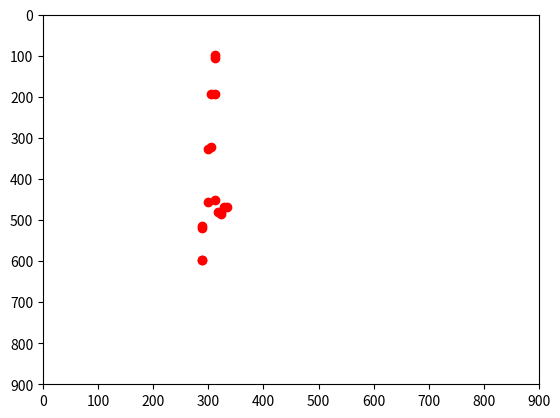

This chart was generated by the following Python code:
import math

import matplotlib.pyplot as plt

mmkeypoints_ar = [
    [3.1721896e+02, 4.7955447e+02, 6.5885240e-01],
    [3.2307602e+02, 4.8541153e+02, 6.6802812e-01],
    [3.2307602e+02, 4.7955447e+02, 6.7749655e-01],
    [3.3479007e+02, 4.6784048e+02, 6.9285399e-01],
    [3.2893307e+02, 4.6784048e+02, 7.8769869e-01],
    [3.1136197e+02, 4.5026938e+02, 6.2045842e-01],
    [2.9964792e+02, 4.5612637e+02, 7.8962851e-01],
    [2.8793393e+02, 5.2055371e+02, 6.5508807e-01],
    [2.8793393e+02, 5.1469666e+02, 7.5310457e-01],
    [2.8793393e+02, 5.9669495e+02, 6.6400248e-01],
    [2.8793393e+02, 5.9669495e+02, 7.2509509e-01],
    [3.0550497e+02, 3.2141489e+02, 6.3775474e-01],
    [2.9964792e+02, 3.2727188e+02, 5.4493171e-01],
    [3.1136197e+02, 1.9256039e+02, 8.3411884e-01],
    [3.0550497e+02, 1.9256039e+02, 8.1357610e-01],
    [3.1136197e+02, 9.8847992e+01, 6.1659563e-01],
    [3.1136197e+02, 1.0470505e+02, 5.3114772e-01]
]

name_of_points = ['head0', 'head1', 'head2', 'head3', 'head4', 'first_shoulder', 'second_shoulder', 'first_elbow',
                  'second_elbow', 'first_wrist', 'second_wrist', 'first_ass', 'second_ass', 'first_knee', 'second_knee',
                  'first_foot', 'second_foot']
dict_of_points = {k: v for k, v in zip(name_of_points, mmkeypoints_ar)}

x = [point[0] for point in dict_of_points.values()]
y = [point[1] for point in dict_of_points.values()]
plt.plot(x, y, 'ro')
plt.axis([0, 900, 900, 0])


# plt.show()

def slope(x1, y1, x2, y2):  # Line slope given two points:
    return (y2 - y1) / (x2 - x1)


def angle(s1, s2):
    return round(math.degrees(math.atan((s2 - s1) / (1 + (s2 * s1)))), 2)


def accept180(angl, thresh):
    # Accept position if the angle is less than 180 degrees multiplied by accept_threshold
    if abs(angl) < thresh * 180:
        return True
    else:
        return False


def get_angle_res(f_point, s_point, t_point, func, accept_threshold=0.10):
    slp1 = slope(f_point[0], f_point[1], s_point[0], s_point[1])
    slp2 = slope(s_point[0], s_point[1], t_point[0], t_point[1])
    return func((angle(slp1, slp2)), accept_threshold)


print(get_angle_res(dict_of_points['first_wrist'], dict_of_points['first_shoulder'], dict_of_points['first_ass'],
                    accept180))
